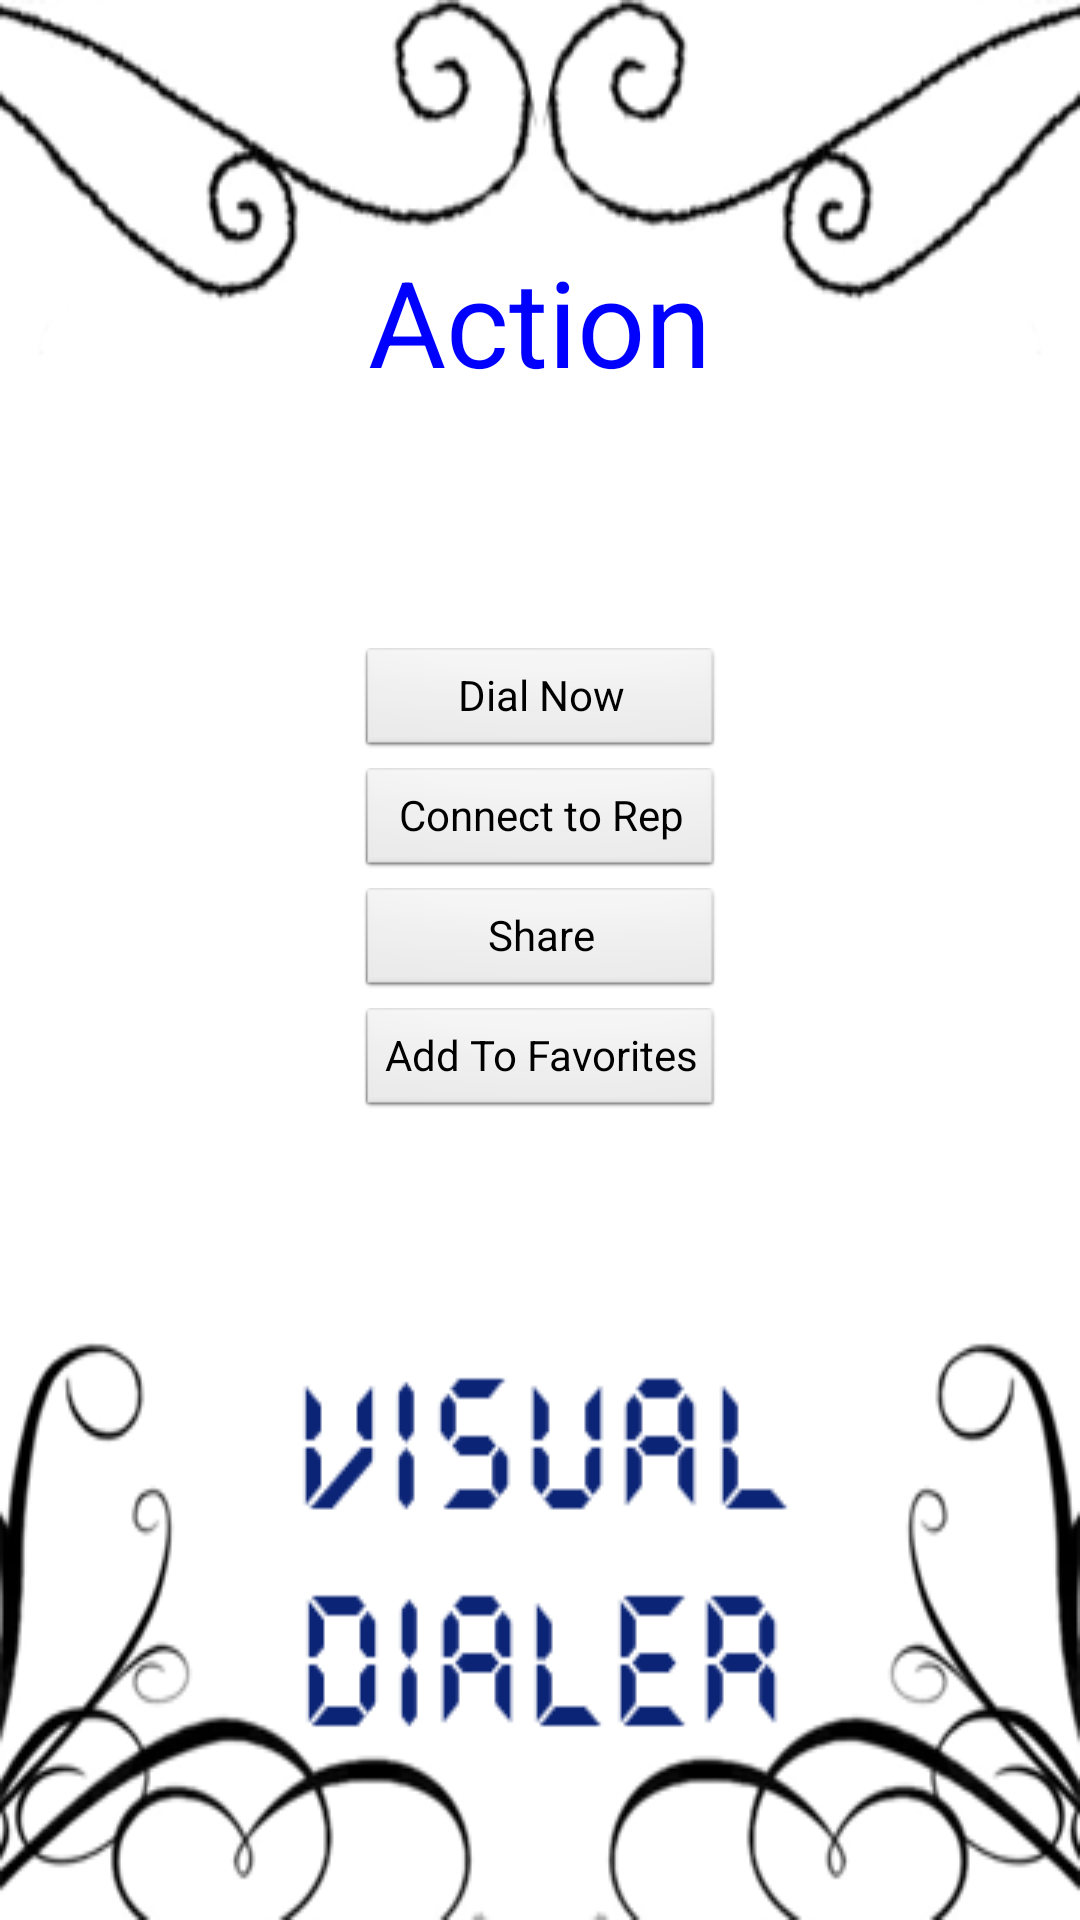

Layout XML and referenced resources for this Android screen:
<!-- AndroidManifest.xml: application theme AppTheme -->
<!-- res/layout/action.xml -->
<?xml version="1.0" encoding="utf-8"?>
<LinearLayout xmlns:android="http://schemas.android.com/apk/res/android"
    android:id="@+id/RelativeLayout1"
    android:layout_width="match_parent"
    android:layout_height="match_parent"
    android:background="@drawable/boarder"
    android:orientation="vertical" >

    <TextView
        android:id="@+id/tv_action_menu"
        android:layout_width="277dp"
        android:layout_height="wrap_content"
        android:layout_gravity="center"
        android:layout_margin="50dp"
        android:layout_weight="0.27"
        android:gravity="center"
        android:text="@string/Action"
        android:textAppearance="?android:attr/textAppearanceSmall"
        android:textColor="#0000FF"
        android:textSize="40dp" />
        
    <Button
        android:id="@+id/b_dial_now"
        style="?android:attr/buttonStyleSmall"
        android:layout_width="120dp"
        android:layout_height="wrap_content"
        android:layout_gravity="center"
        android:layout_margin="2dp"
        android:text="@string/action_1" />

    <Button
        android:id="@+id/b_connect_rep"
        style="?android:attr/buttonStyleSmall"
        android:layout_width="120dp"
        android:layout_height="wrap_content"
        android:layout_gravity="center"
        android:layout_margin="2dp"
        android:text="@string/action_4" />

    <Button
        android:id="@+id/b_share"
        style="?android:attr/buttonStyleSmall"
        android:layout_width="120dp"
        android:layout_height="wrap_content"
        android:layout_gravity="center"
        android:layout_margin="2dp"
        android:text="@string/action_3" />

    <Button
        android:id="@+id/b_favorites"
        style="?android:attr/buttonStyleSmall"
        android:layout_width="120dp"
        android:layout_height="wrap_content"
        android:layout_gravity="center"
        android:layout_margin="2dp"
        android:text="@string/action_2" />

    <Button
        android:id="@+id/b_settings"
        android:visibility="invisible"
        style="?android:attr/buttonStyleSmall"
        android:layout_width="wrap_content"
        android:layout_height="wrap_content"
        android:layout_margin="2dp"
        android:layout_marginBottom="54dp"
        android:layout_weight="1"
        android:text="@string/set" />


</LinearLayout>
<!-- resources referenced by this layout -->
<resources>
  <!-- drawable boarder: png bitmap (drawable-mdpi, 32241 bytes) -->
  <string name="Action">Action</string>
  <string name="action_1">Dial Now</string>
  <string name="action_2">Add To Favorites</string>
  <string name="action_3">Share</string>
  <string name="action_4">Connect to Rep</string>
  <string name="set">SETTINGS</string>
  <style name="AppTheme" parent="AppBaseTheme">
          <item name="android:windowNoTitle">true</item>
          <item name="android:windowFullscreen">true</item>
          
      </style>
  <style name="AppBaseTheme" parent="android:Theme.Light">
          
      </style>
</resources>
